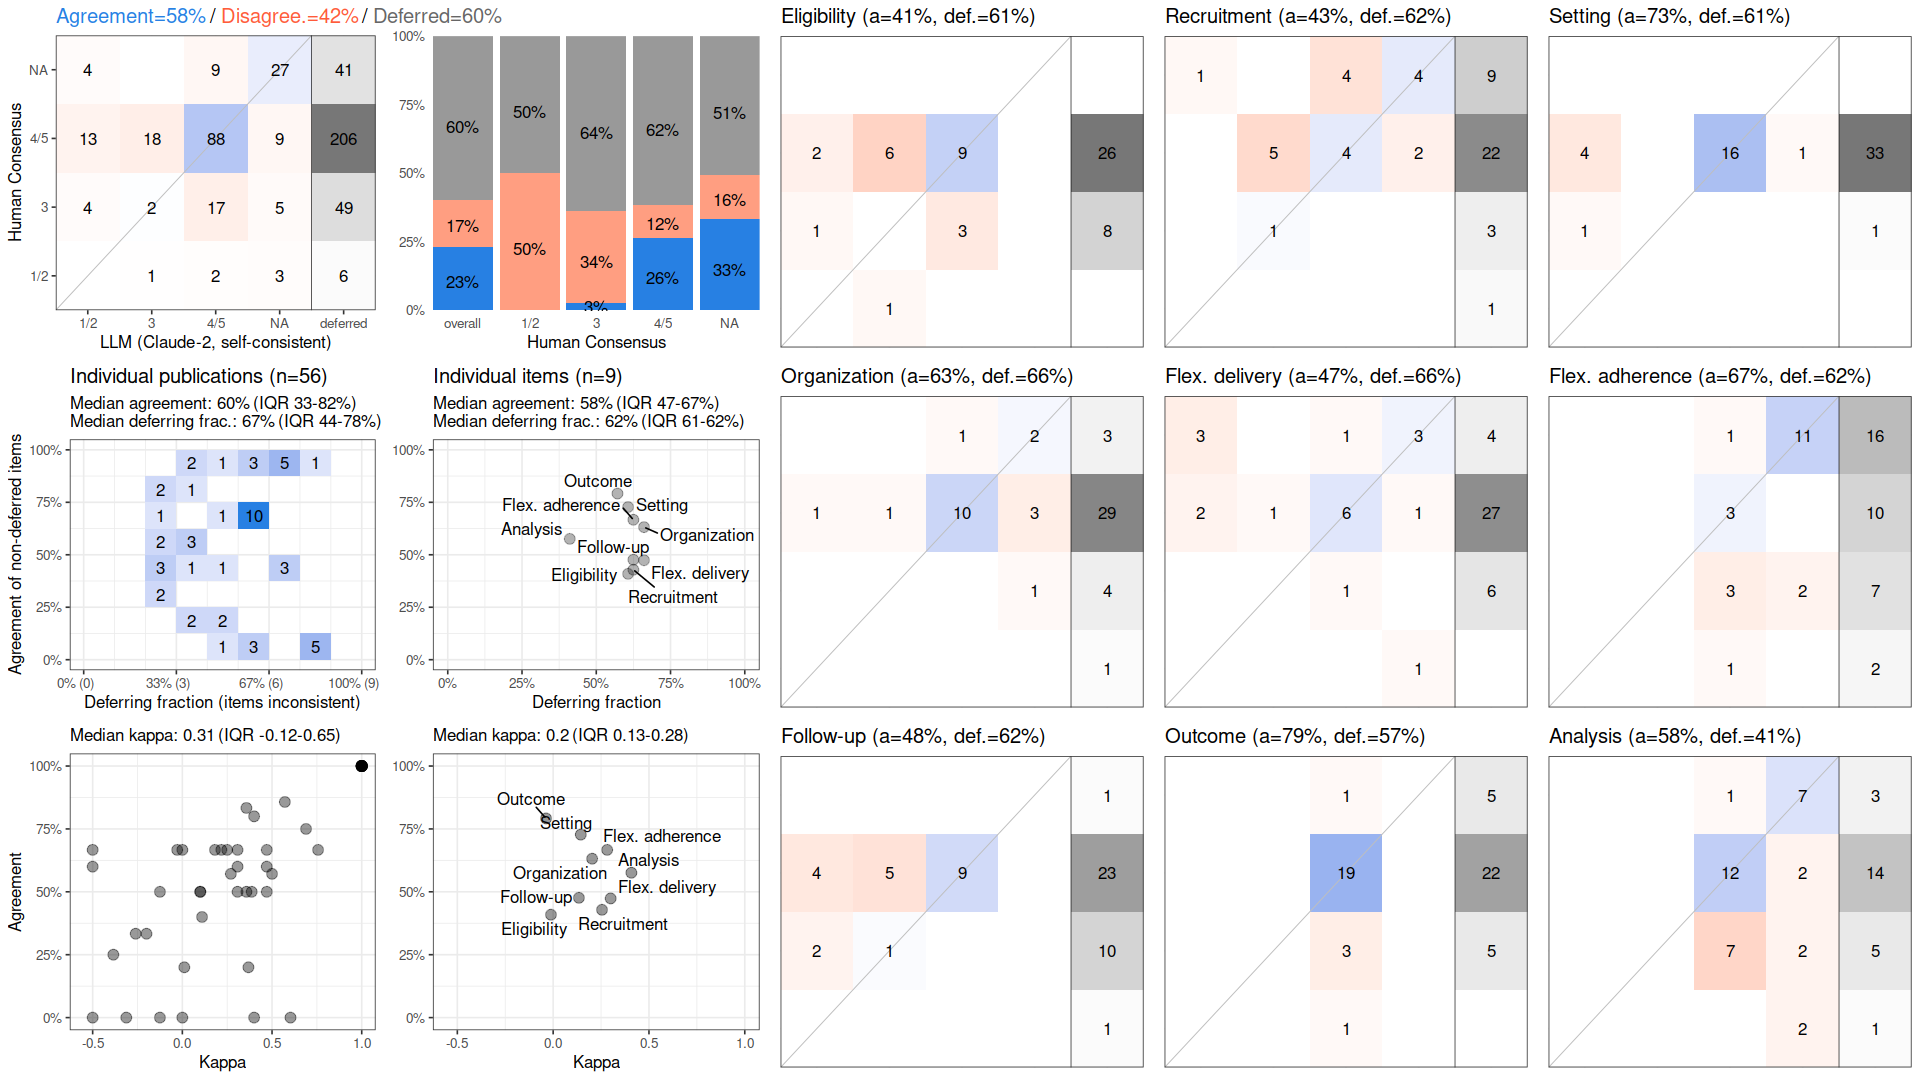

The file beside this chart, header and first rows:
, cohen_kappa_w, cohen_kappa_w_ci_low, cohen_kappa_w_ci_high, agreement, agreement_ci_low, agreement_ci_high, deferring_fraction, deferring_fraction_ci_low, deferring_fraction_ci_high
combined, 0.2092, 0.06428, 0.3387, 0.5792, 0.5024, 0.655, 0.5992, 0.5477, 0.6507
Eligibility, -0.01141, NA, NA, 0.4091, NA, NA, 0.6071, NA, NA
Recruitment, 0.255, NA, NA, 0.4286, NA, NA, 0.625, NA, NA
Setting, 0.1443, NA, NA, 0.7273, NA, NA, 0.6071, NA, NA
Organization, 0.2034, NA, NA, 0.6316, NA, NA, 0.6607, NA, NA
Flex. delivery, 0.3, NA, NA, 0.4737, NA, NA, 0.6607, NA, NA
Flex. adherence, 0.2821, NA, NA, 0.6667, NA, NA, 0.625, NA, NA
Follow-up, 0.1344, NA, NA, 0.4762, NA, NA, 0.625, NA, NA
Outcome, -0.03704, NA, NA, 0.7917, NA, NA, 0.5714, NA, NA
Analysis, 0.4083, NA, NA, 0.5758, NA, NA, 0.4107, NA, NA
